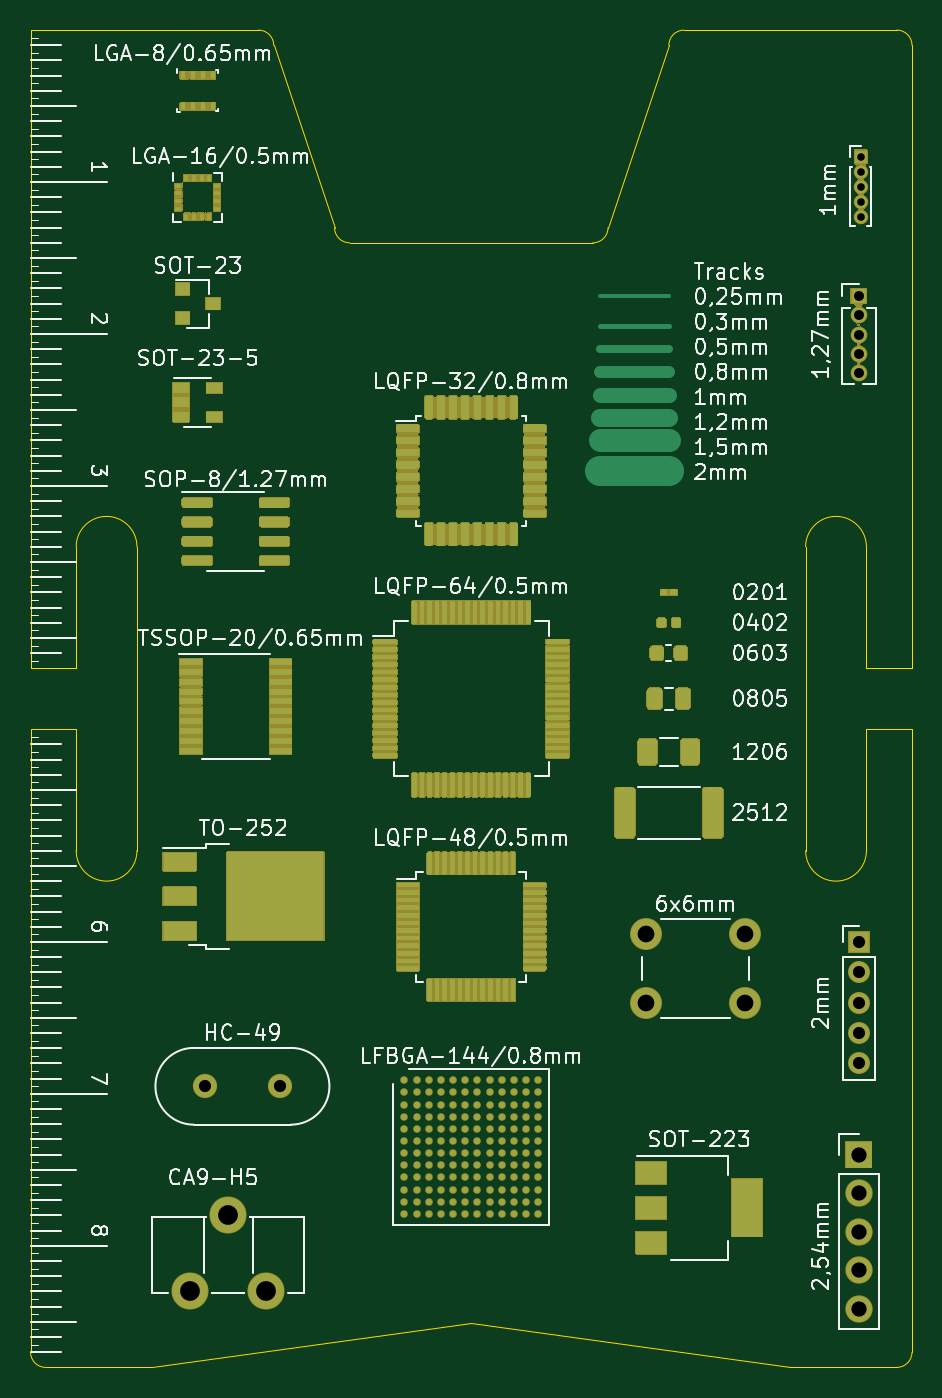
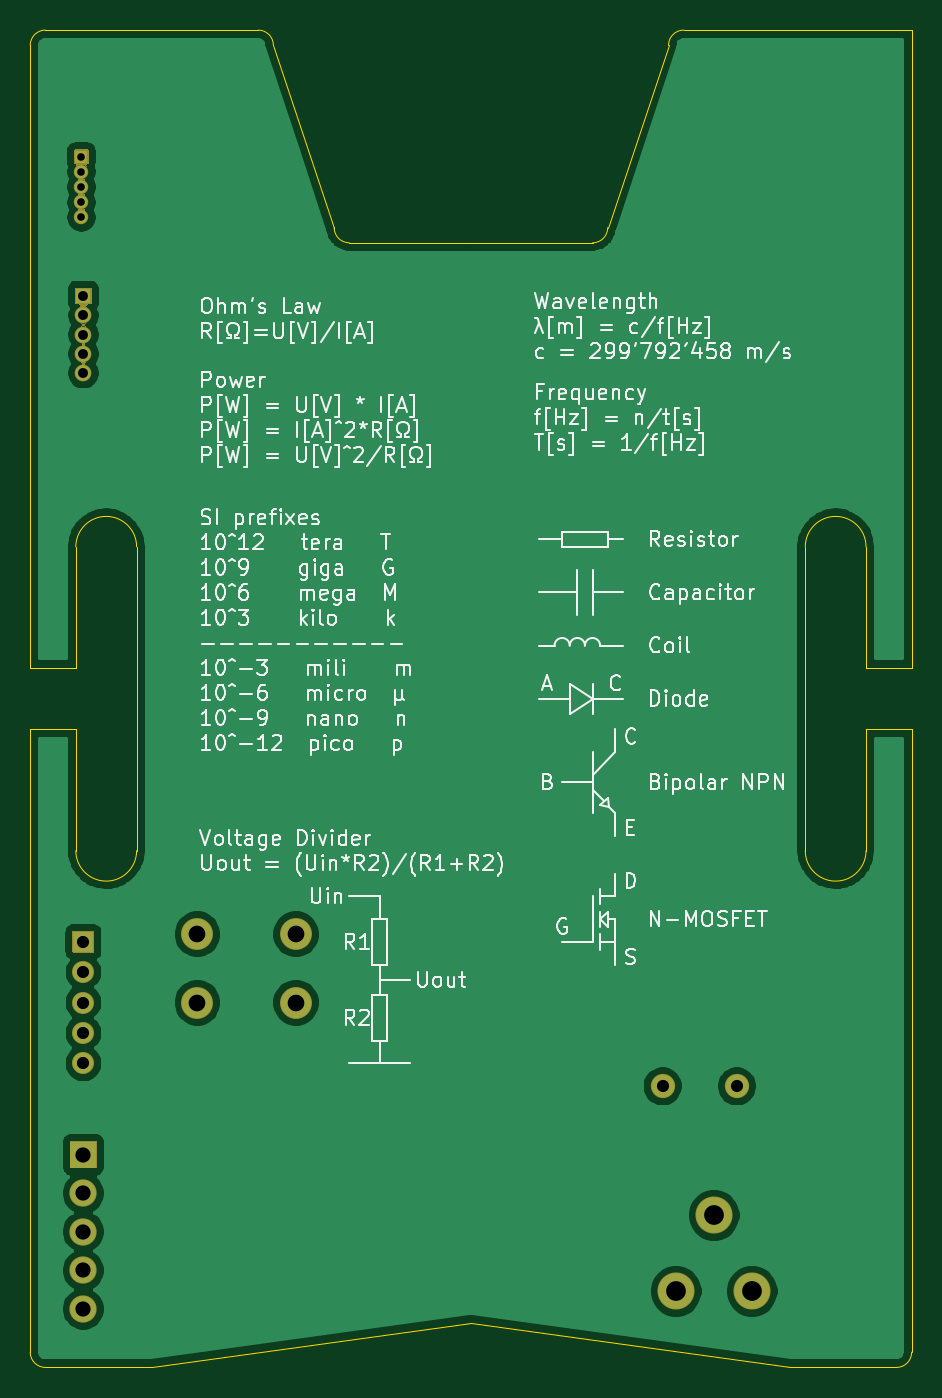
Circuit board: 11 layer files. Board 58.0 x 88.0 mm.
- bottom_copper: holder-B_Cu.gbr (59941 bytes)
- bottom_mask: holder-B_Mask.gbr (12248 bytes)
- paste: holder-B_Paste.gbr (499 bytes)
- bottom_silk: holder-B_SilkS.gbr (84875 bytes)
- outline: holder-Edge_Cuts.gbr (2603 bytes)
- top_copper: holder-F_Cu.gbr (75539 bytes)
- top_mask: holder-F_Mask.gbr (423000 bytes)
- paste: holder-F_Paste.gbr (62125 bytes)
- top_silk: holder-F_SilkS.gbr (92133 bytes)
- drill: holder-NPTH.drl (282 bytes)
- drill: holder-PTH.drl (806 bytes)

=== bottom_copper: holder-B_Cu.gbr (59941 bytes, source omitted) ===
=== bottom_mask: holder-B_Mask.gbr (12248 bytes, source omitted) ===
=== paste: holder-B_Paste.gbr ===
G04 #@! TF.GenerationSoftware,KiCad,Pcbnew,5.1.8-1.fc33*
G04 #@! TF.CreationDate,2021-01-13T18:10:52+01:00*
G04 #@! TF.ProjectId,holder,686f6c64-6572-42e6-9b69-6361645f7063,rev?*
G04 #@! TF.SameCoordinates,Original*
G04 #@! TF.FileFunction,Paste,Bot*
G04 #@! TF.FilePolarity,Positive*
%FSLAX46Y46*%
G04 Gerber Fmt 4.6, Leading zero omitted, Abs format (unit mm)*
G04 Created by KiCad (PCBNEW 5.1.8-1.fc33) date 2021-01-13 18:10:52*
%MOMM*%
%LPD*%
G01*
G04 APERTURE LIST*
G04 APERTURE END LIST*
M02*

=== bottom_silk: holder-B_SilkS.gbr (84875 bytes, source omitted) ===
=== outline: holder-Edge_Cuts.gbr ===
G04 #@! TF.GenerationSoftware,KiCad,Pcbnew,5.1.8-1.fc33*
G04 #@! TF.CreationDate,2021-01-13T18:10:52+01:00*
G04 #@! TF.ProjectId,holder,686f6c64-6572-42e6-9b69-6361645f7063,rev?*
G04 #@! TF.SameCoordinates,Original*
G04 #@! TF.FileFunction,Profile,NP*
%FSLAX46Y46*%
G04 Gerber Fmt 4.6, Leading zero omitted, Abs format (unit mm)*
G04 Created by KiCad (PCBNEW 5.1.8-1.fc33) date 2021-01-13 18:10:52*
%MOMM*%
%LPD*%
G01*
G04 APERTURE LIST*
G04 #@! TA.AperFunction,Profile*
%ADD10C,0.050000*%
G04 #@! TD*
G04 APERTURE END LIST*
D10*
X215000000Y-114000000D02*
X215000000Y-106000000D01*
X218000000Y-106000000D02*
X218000000Y-147000000D01*
X211000000Y-94000000D02*
X211000000Y-114000000D01*
X218000000Y-102000000D02*
X215000000Y-102000000D01*
X217000000Y-148000000D02*
G75*
G03*
X218000000Y-147000000I0J1000000D01*
G01*
X211000000Y-114000000D02*
G75*
G03*
X215000000Y-114000000I2000000J0D01*
G01*
X215000000Y-94000000D02*
G75*
G03*
X211000000Y-94000000I-2000000J0D01*
G01*
X217000000Y-148000000D02*
X210000000Y-148000000D01*
X215000000Y-102000000D02*
X215000000Y-94000000D01*
X218000000Y-106000000D02*
X215000000Y-106000000D01*
X197000000Y-74000000D02*
G75*
G03*
X198000000Y-73000000I0J1000000D01*
G01*
X203000000Y-60000000D02*
G75*
G03*
X202000000Y-61000000I0J-1000000D01*
G01*
X218000000Y-61000000D02*
G75*
G03*
X217000000Y-60000000I-1000000J0D01*
G01*
X197000000Y-74000000D02*
X189000000Y-74000000D01*
X202000000Y-61000000D02*
X198000000Y-73000000D01*
X217000000Y-60000000D02*
X203000000Y-60000000D01*
X210000000Y-148000000D02*
X189000000Y-145100000D01*
X218000000Y-61000000D02*
X218000000Y-102000000D01*
X160000000Y-102000000D02*
X163000000Y-102000000D01*
X160000000Y-106000000D02*
X163000000Y-106000000D01*
X163000000Y-114000000D02*
X163000000Y-106000000D01*
X160000000Y-106000000D02*
X160000000Y-147000000D01*
X167000000Y-114000000D02*
G75*
G02*
X163000000Y-114000000I-2000000J0D01*
G01*
X163000000Y-94000000D02*
G75*
G02*
X167000000Y-94000000I2000000J0D01*
G01*
X167000000Y-94000000D02*
X167000000Y-114000000D01*
X163000000Y-102000000D02*
X163000000Y-94000000D01*
X161000000Y-148000000D02*
X168000000Y-148000000D01*
X161000000Y-148000000D02*
G75*
G02*
X160000000Y-147000000I0J1000000D01*
G01*
X168000000Y-148000000D02*
X189000000Y-145100000D01*
X160000000Y-60000000D02*
X160000000Y-102000000D01*
X181000000Y-74000000D02*
X189000000Y-74000000D01*
X181000000Y-74000000D02*
G75*
G02*
X180000000Y-73000000I0J1000000D01*
G01*
X176000000Y-61000000D02*
X180000000Y-73000000D01*
X175000000Y-60000000D02*
G75*
G02*
X176000000Y-61000000I0J-1000000D01*
G01*
X160000000Y-60000000D02*
X175000000Y-60000000D01*
M02*

=== top_copper: holder-F_Cu.gbr (75539 bytes, source omitted) ===
=== top_mask: holder-F_Mask.gbr (423000 bytes, source omitted) ===
=== paste: holder-F_Paste.gbr (62125 bytes, source omitted) ===
=== top_silk: holder-F_SilkS.gbr (92133 bytes, source omitted) ===
=== drill: holder-NPTH.drl ===
M48
; DRILL file {KiCad 5.1.8-1.fc33} date Wed Jan 13 18:10:46 2021
; FORMAT={-:-/ absolute / inch / decimal}
; #@! TF.CreationDate,2021-01-13T18:10:46+01:00
; #@! TF.GenerationSoftware,Kicad,Pcbnew,5.1.8-1.fc33
; #@! TF.FileFunction,NonPlated,1,2,NPTH
FMAT,2
INCH
%
G90
G05
T0
M30

=== drill: holder-PTH.drl ===
M48
; DRILL file {KiCad 5.1.8-1.fc33} date Wed Jan 13 18:10:46 2021
; FORMAT={-:-/ absolute / inch / decimal}
; #@! TF.CreationDate,2021-01-13T18:10:46+01:00
; #@! TF.GenerationSoftware,Kicad,Pcbnew,5.1.8-1.fc33
; #@! TF.FileFunction,Plated,1,2,PTH
FMAT,2
INCH
T1C0.0197
T2C0.0256
T3C0.0315
T4C0.0394
T5C0.0433
T6C0.0512
%
G90
G05
T1
X8.45Y-2.69
X8.45Y-2.7294
X8.45Y-2.7687
X8.45Y-2.8081
X8.45Y-2.8475
T2
X8.4449Y-3.0512
X8.4449Y-3.1012
X8.4449Y-3.1512
X8.4449Y-3.2012
X8.4449Y-3.2512
T3
X6.752Y-5.0984
X6.9441Y-5.0984
X8.4449Y-4.7244
X8.4449Y-4.8031
X8.4449Y-4.8819
X8.4449Y-4.9606
X8.4449Y-5.0394
T4
X8.4449Y-5.2756
X8.4449Y-5.3756
X8.4449Y-5.4756
X8.4449Y-5.5756
X8.4449Y-5.6756
T5
X7.8937Y-4.7047
X7.8937Y-4.8819
X8.1496Y-4.7047
X8.1496Y-4.8819
T6
X6.7126Y-5.6299
X6.811Y-5.4331
X6.9094Y-5.6299
T0
M30

